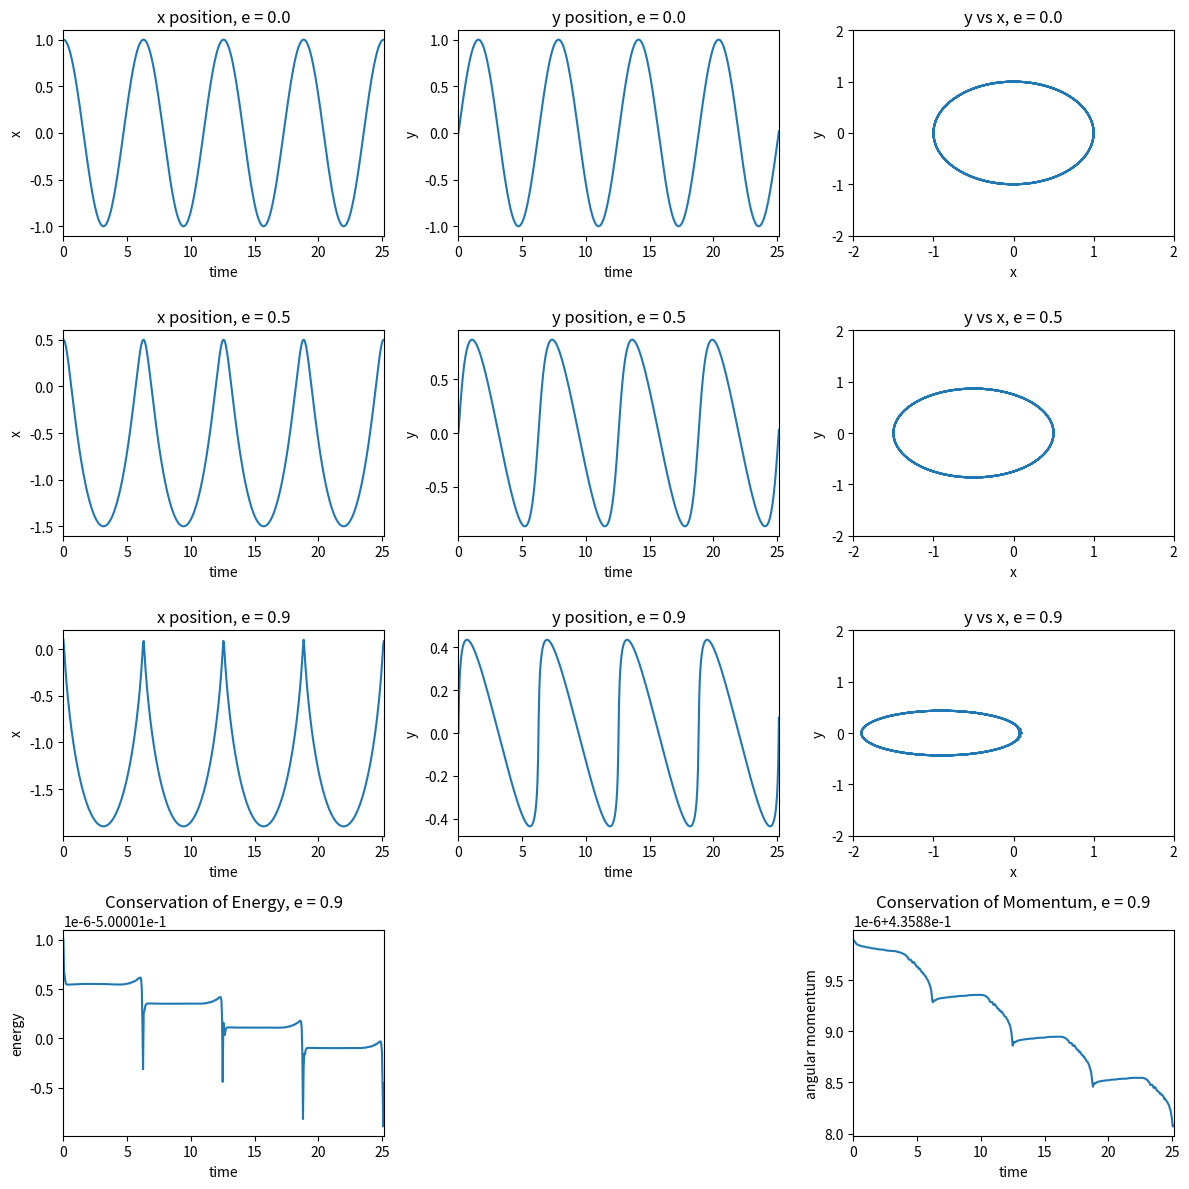

Python code for this plot:
from scipy.integrate import odeint
import numpy as np
import matplotlib.pyplot as pt
import math



######## ######## ####### #######
# PARAMETERS

eValues = [0.0, 0.5, 0.9]
	# the initial value parameter e

t0 = 0
tf = (2 * math.pi) * 4
tInval = 0.05
tArray = np.arange(t0, tf+tInval, tInval)
	# time interval & step

######## ######## ####### #######


######## ######## ####### #######
# ANCILLARY FUNCTIONS

def setInitConds(e) :
	fy10 = 1 - e
	fy20 = 0
	fy30 = 0
	fy40 = math.pow( ((1 + e) / (1 - e)), 0.5 )

	return [fy10, fy20, fy30, fy40]
#end def ####### ####### ########

def rCalc(y) :
	fy1, fy2, fy3, fy4 = y

	inside = math.pow(fy1, 2) + math.pow(fy3, 2)
	rFull = math.pow(inside, 0.5)

#	print(rFull)
	return float(rFull)
#end def ####### ####### ########

def conservEqs(y) :
	fy1, fy2, fy3, fy4 = y

	energy = (math.pow(fy2, 2) + math.pow(fy4, 2)) / 2.0
	energy = energy - 1 / rCalc(y)

	momentum = (fy1 * fy4) - (fy3 * fy2)

	return [energy, momentum]
#end def ####### ####### ########

def calcConserv(sol) :

	length, width = sol.shape
	consVals = np.zeros( (length, 2) )

	for i in range(length) :
		consVals[i,:] = conservEqs(sol[i,:])

	return consVals
#end def ####### ####### ########

# The system of equations to pass to solver
def fsys(y, t) :
	# unpack the inputs
	fy1, fy2, fy3, fy4 = y

	# The derivatives
	fd1 = fy2
	fd2 = - fy1 / math.pow(rCalc(y), 3)
	fd3 = fy4
	fd4 = - fy3 / math.pow(rCalc(y), 3)

	return [fd1, fd2, fd3, fd4]
#end def ####### ####### ########


######## ######## ####### #######
# PRIMARY FUNCTION

# Apply the ode solver to the equations
sol0 = odeint(fsys, setInitConds(eValues[0]), tArray)
#conv0 = calcConserv(sol0)
sol1 = odeint(fsys, setInitConds(eValues[1]), tArray)
#conv1 = calcConserv(sol1)
sol2 = odeint(fsys, setInitConds(eValues[2]), tArray)
conv2 = calcConserv(sol2)


# Plot the desired figures
fig = pt.figure(figsize=(12,12))

# e = 0.0
# First row: x vs t
ax11 = fig.add_subplot(431)
ax11.plot(tArray, sol0[:,0])
ax11.set_title('x position, e = 0.0')
ax11.set_ylabel('x')
ax11.set_xlabel('time')
ax11.set_xlim([0, tf])
# First row: y vs t
ax12 = fig.add_subplot(432)
ax12.plot(tArray, sol0[:,2])
ax12.set_title('y position, e = 0.0')
ax12.set_ylabel('y')
ax12.set_xlabel('time')
ax12.set_xlim([0, tf])
# First row: x vs t
ax13 = fig.add_subplot(433)
ax13.plot(sol0[:,0], sol0[:,2])
ax13.set_title('y vs x, e = 0.0')
ax13.set_ylabel('y')
ax13.set_xlabel('x')
ax13.set_xlim([-2, 2])
ax13.set_ylim([-2, 2])

# e = 0.5
# Second row: x vs t
ax21 = fig.add_subplot(434)
ax21.plot(tArray, sol1[:,0])
ax21.set_title('x position, e = 0.5')
ax21.set_ylabel('x')
ax21.set_xlabel('time')
ax21.set_xlim([0, tf])
# Second row: y vs t
ax22 = fig.add_subplot(435)
ax22.plot(tArray, sol1[:,2])
ax22.set_title('y position, e = 0.5')
ax22.set_ylabel('y')
ax22.set_xlabel('time')
ax22.set_xlim([0, tf])
# Second row: x vs t
ax23 = fig.add_subplot(436)
ax23.plot(sol1[:,0], sol1[:,2])
ax23.set_title('y vs x, e = 0.5')
ax23.set_ylabel('y')
ax23.set_xlabel('x')
ax23.set_xlim([-2, 2])
ax23.set_ylim([-2, 2])

# e = 0.9
# Third row: x vs t
ax31 = fig.add_subplot(437)
ax31.plot(tArray, sol2[:,0])
ax31.set_title('x position, e = 0.9')
ax31.set_ylabel('x')
ax31.set_xlabel('time')
ax31.set_xlim([0, tf])
# Third row: y vs t
ax32 = fig.add_subplot(438)
ax32.plot(tArray, sol2[:,2])
ax32.set_title('y position, e = 0.9')
ax32.set_ylabel('y')
ax32.set_xlabel('time')
ax32.set_xlim([0, tf])
# Third row: x vs t
ax33 = fig.add_subplot(439)
ax33.plot(sol2[:,0], sol2[:,2])
ax33.set_title('y vs x, e = 0.9')
ax33.set_ylabel('y')
ax33.set_xlabel('x')
ax33.set_xlim([-2, 2])
ax33.set_ylim([-2, 2])

# Fourth row: conservation of energy
# ax41 = fig.add_subplot(427)
ax41 = fig.add_subplot(4,3,10)
ax41.plot(tArray, conv2[:,0])
ax41.set_title('Conservation of Energy, e = 0.9')
ax41.set_ylabel('energy')
ax41.set_xlabel('time')
ax41.set_xlim([0, tf])
# Fourth row: conservation of energy
# ax42 = fig.add_subplot(428)
ax42 = fig.add_subplot(4,3,12)
ax42.plot(tArray, conv2[:,1])
ax42.set_title('Conservation of Momentum, e = 0.9')
ax42.set_ylabel('angular momentum')
ax42.set_xlabel('time')
ax42.set_xlim([0, tf])

pt.tight_layout()
pt.show()


# NOT USED: Share figures with multiple plots
#	looks nicer, but not what is asked for

# # First axis: x vs t
# ax1 = fig.add_subplot(321)
# ax1.plot(tArray, sol0[:,0], tArray, sol1[:,0], tArray, sol2[:,0])
# ax1.set_title('x vs t')
# ax1.set_ylabel('x')
# ax1.set_xlabel('time')
# ax1.set_xlim([0, tf])
# ax1.legend(['e = 0.0', 'e = 0.5', 'e = 0.9'])

# # Second axis: y vs t
# ax2 = fig.add_subplot(322)
# ax2.plot(tArray, sol0[:,2], tArray, sol1[:,2], tArray, sol2[:,2])
# ax2.set_title('y vs t')
# ax2.set_ylabel('y')
# ax2.set_xlabel('time')
# ax2.set_xlim([0, tf])
# ax2.legend(['e = 0.0', 'e = 0.5', 'e = 0.9'])

# # Third axis: y vs x
# ax3 = fig.add_subplot(323)
# ax3.plot(sol0[:,0], sol0[:,2], sol1[:,0], sol1[:,2], sol2[:,0], sol2[:,2])
# ax3.set_title('y vs x')
# ax3.set_ylabel('y')
# ax3.set_xlabel('x')
# ax3.set_xlim([-2.5, 2.5])
# ax3.set_ylim([-1.5, 1.5])
# ax3.legend(['e = 0.0', 'e = 0.5', 'e = 0.9'])

# # Fourth axis: conservation of energy
# ax4 = fig.add_subplot(325)
# #ax4.plot(tArray, conv0[:,0], tArray, conv1[:,0], tArray, conv2[:,0])
# ax4.plot(tArray, conv2[:,0])
# ax4.set_title('Conservation of Energy, e = 0.9')
# ax4.set_ylabel('energy')
# ax4.set_xlabel('time')
# ax4.set_xlim([0, tf])
# #ax4.legend(['e = 0.0', 'e = 0.5', 'e = 0.9'])

# # Fourth axis: conservation of energy
# ax5 = fig.add_subplot(326)
# #ax5.plot(tArray, conv0[:,1], tArray, conv1[:,1], tArray, conv2[:,1])
# ax5.plot(tArray, conv2[:,1])
# ax5.set_title('Conservation of Momentum, e = 0.9')
# ax5.set_ylabel('angular momentum')
# ax5.set_xlabel('time')
# ax5.set_xlim([0, tf])
# #ax5.legend(['e = 0.0', 'e = 0.5', 'e = 0.9'])

# pt.tight_layout()
# pt.show()